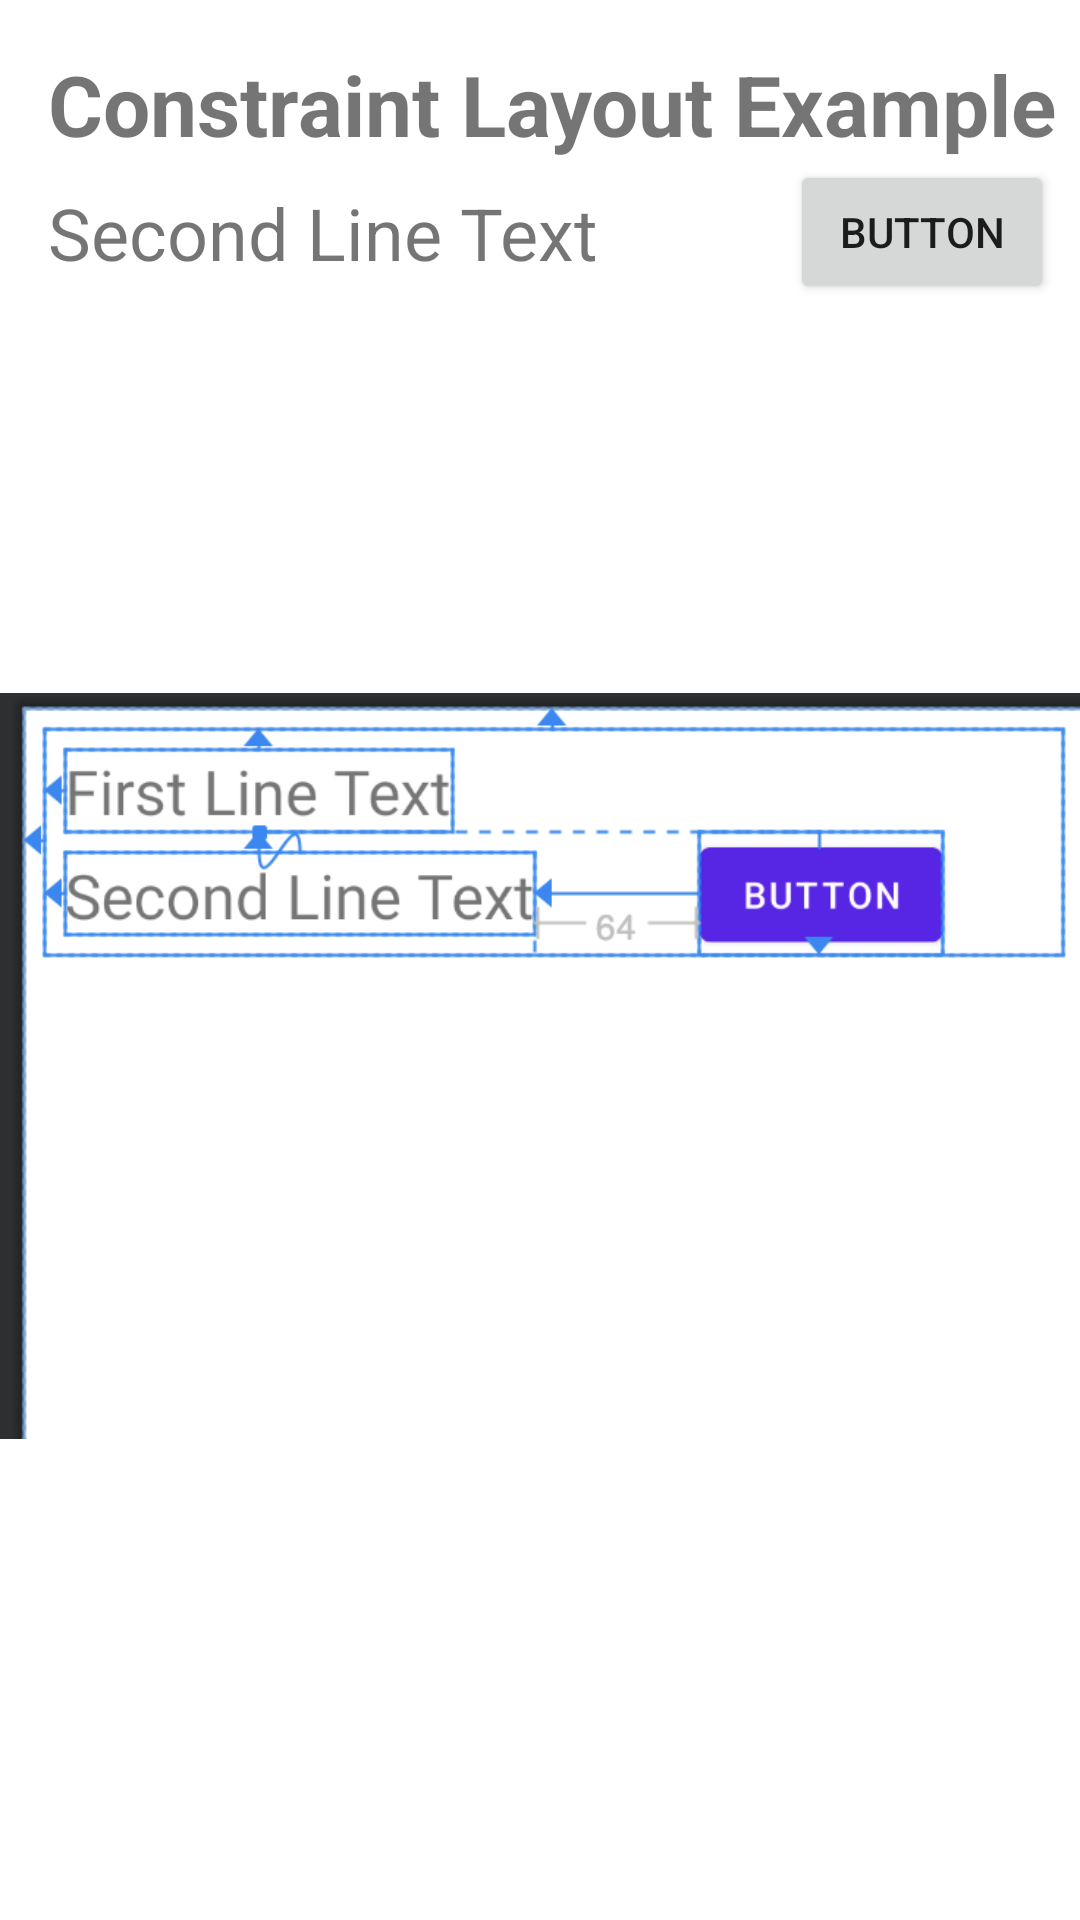

This screen was rendered from an Android layout file. Write that file and the resources it references.
<!-- AndroidManifest.xml: application theme Theme.AndroidFuncionality -->
<!-- res/layout/constraint_layout_fragment.xml -->
<?xml version="1.0" encoding="utf-8"?>
<androidx.constraintlayout.widget.ConstraintLayout xmlns:android="http://schemas.android.com/apk/res/android"
    xmlns:app="http://schemas.android.com/apk/res-auto"
    xmlns:tools="http://schemas.android.com/tools"
    android:layout_width="match_parent"
    android:layout_height="match_parent">

    <androidx.constraintlayout.widget.ConstraintLayout
        android:id="@+id/constraintLayout2"
        android:layout_width="match_parent"
        android:layout_height="wrap_content"
        android:layout_margin="8dp"
        app:layout_constraintStart_toStartOf="parent"
        app:layout_constraintTop_toTopOf="parent">

        <TextView
            android:id="@+id/textView"
            android:layout_width="wrap_content"
            android:layout_height="wrap_content"
            android:layout_margin="8dp"
            android:text="Constraint Layout Example"
            android:textStyle="bold"
            android:textSize="28sp"
            app:layout_constraintStart_toStartOf="parent"
            app:layout_constraintTop_toTopOf="parent" />

        <TextView
            android:id="@+id/textView2"
            android:layout_width="wrap_content"
            android:layout_height="wrap_content"
            android:layout_margin="8dp"
            android:text="Second Line Text"
            android:textSize="24sp"
            app:layout_constraintStart_toStartOf="parent"
            app:layout_constraintTop_toBottomOf="@+id/textView" />

        <Button
            android:id="@+id/button"
            android:layout_width="wrap_content"
            android:layout_height="wrap_content"
            android:layout_marginStart="64dp"
            android:text="Button"
            app:layout_constraintBottom_toBottomOf="parent"
            app:layout_constraintStart_toEndOf="@+id/textView2"
            app:layout_constraintTop_toBottomOf="@+id/textView"
            app:layout_constraintVertical_bias="0.0" />

    </androidx.constraintlayout.widget.ConstraintLayout>

    <ImageView
        android:id="@+id/imageView"
        android:layout_width="wrap_content"
        android:layout_height="wrap_content"
        android:src="@drawable/constraints"
        app:layout_constraintStart_toStartOf="parent"
        app:layout_constraintTop_toBottomOf="@+id/constraintLayout2"/>

</androidx.constraintlayout.widget.ConstraintLayout>
<!-- resources referenced by this layout -->
<resources>
  <!-- drawable constraints: png bitmap (drawable, 35996 bytes) -->
  <style name="Theme.AndroidFuncionality" parent="Theme.MaterialComponents.DayNight.DarkActionBar">
          
          <item name="colorPrimary">@color/purple_500</item>
          <item name="colorPrimaryVariant">@color/purple_700</item>
          <item name="colorOnPrimary">@color/white</item>
          
          <item name="colorSecondary">@color/teal_200</item>
          <item name="colorSecondaryVariant">@color/teal_700</item>
          <item name="colorOnSecondary">@color/black</item>
          
          <item name="android:statusBarColor" tools:targetApi="l">?attr/colorPrimaryVariant</item>
          
      </style>
  <!-- not gathered from this repository: default colours our renderer supplied (Android Studio template values) -->
  <color name="purple_500">#FF6200EE</color>
  <color name="purple_700">#FF3700B3</color>
  <color name="teal_200">#FF03DAC5</color>
  <color name="teal_700">#FF018786</color>
  <color name="black">#FF000000</color>
  <color name="white">#FFFFFFFF</color>
</resources>
